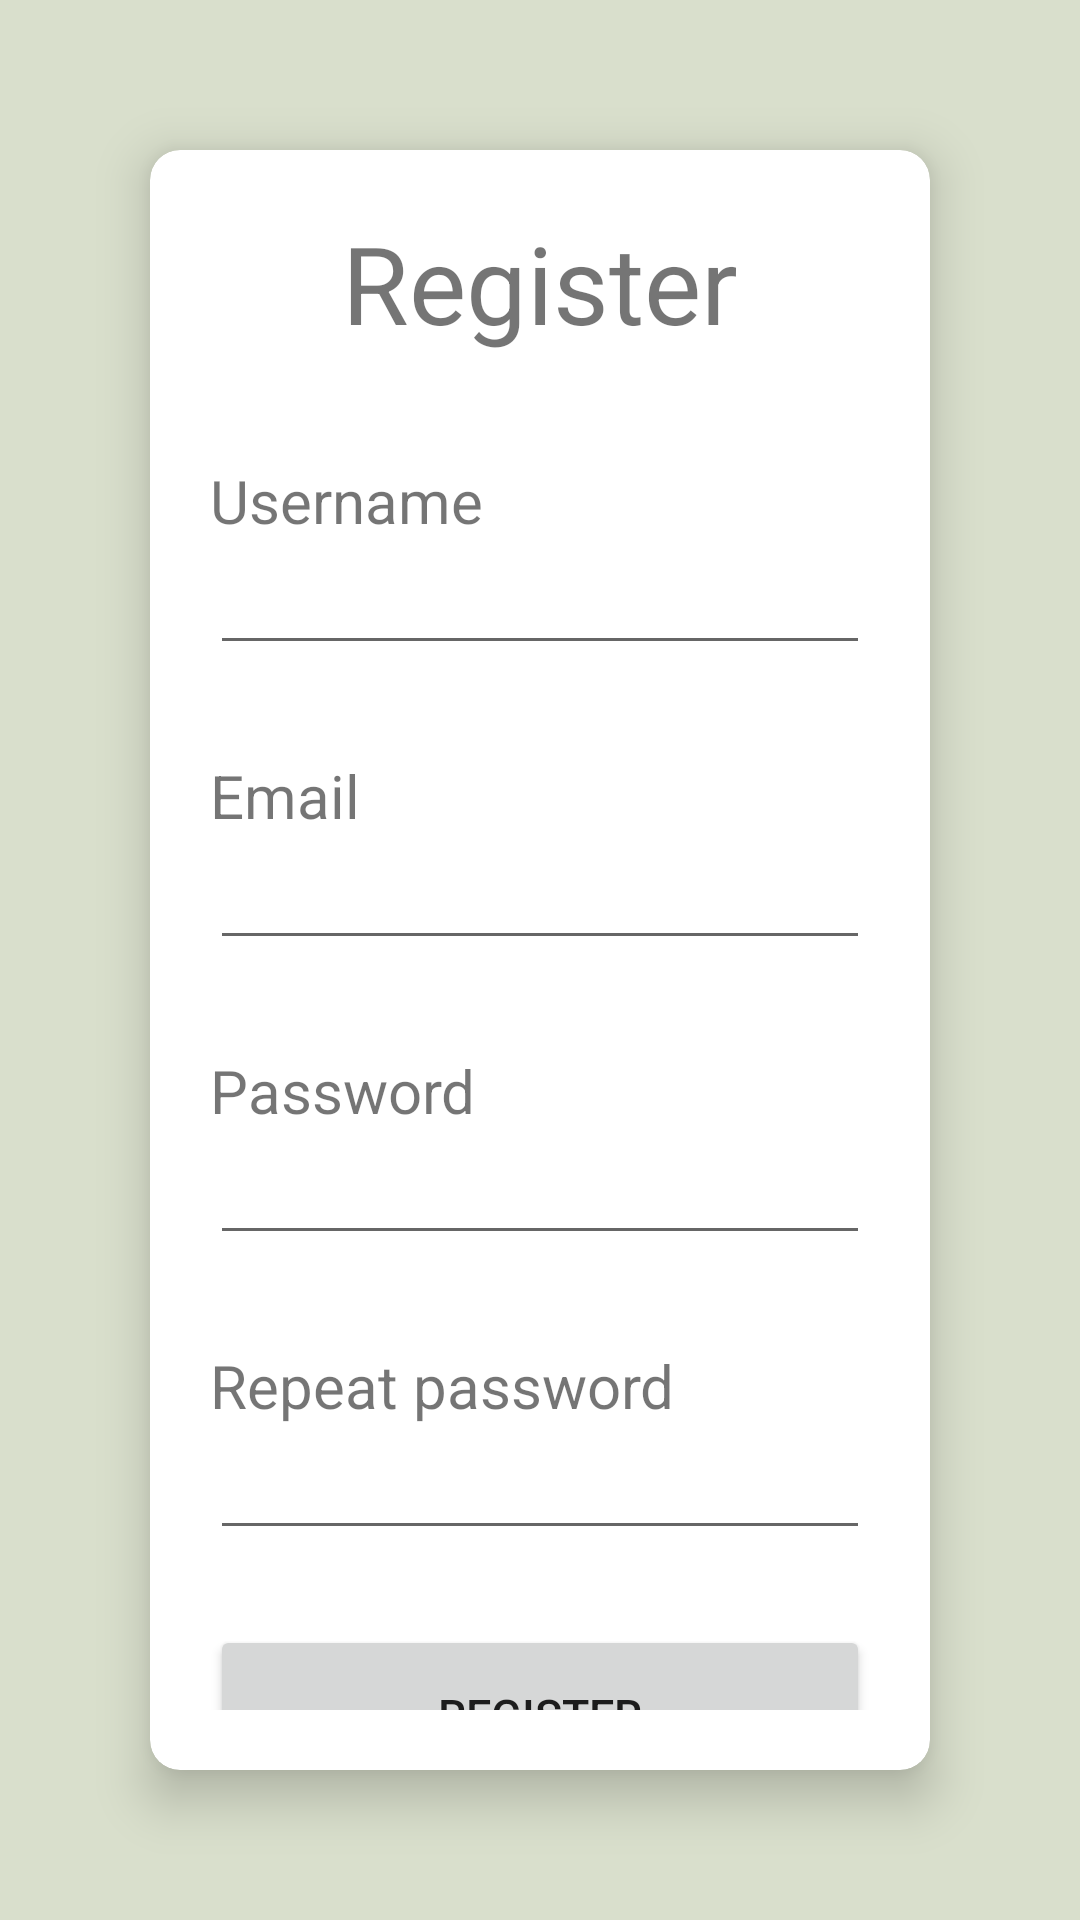

The Android layout XML behind this screen, and the referenced resources:
<!-- AndroidManifest.xml: application theme Theme.AndroidQuiz -->
<!-- res/layout/activity_register.xml -->
<?xml version="1.0" encoding="utf-8"?>
<LinearLayout xmlns:android="http://schemas.android.com/apk/res/android"
    xmlns:app="http://schemas.android.com/apk/res-auto"
    xmlns:card_view="http://schemas.android.com/apk/res-auto"
    xmlns:tools="http://schemas.android.com/tools"
    android:layout_width="match_parent"
    android:layout_height="match_parent"
    tools:context=".activities.RegisterActivity"
    android:orientation="vertical"
    android:background="@color/light_gray">

    <androidx.cardview.widget.CardView
        android:layout_width="match_parent"
        android:layout_height="wrap_content"
        android:layout_margin="50dp"
        card_view:cardCornerRadius="10dp"
        card_view:cardElevation="10dp"
        android:gravity="center"
        android:orientation="vertical">

        <LinearLayout
            android:layout_height="match_parent"
            android:layout_width="match_parent"
            android:orientation="vertical"
            android:padding="20dp">

            <TextView
                android:layout_width="match_parent"
                android:layout_height="wrap_content"
                android:layout_gravity="center_horizontal"
                android:paddingBottom="35dp"
                android:text="Register"
                android:textAlignment="center"
                android:textSize="36sp" />

            <TextView
                android:layout_width="match_parent"
                android:layout_height="wrap_content"
                android:text="Username"
                android:textSize="20sp"
                />

            <EditText
                android:id="@+id/activity_register_usernameInput"
                android:layout_width="match_parent"
                android:layout_height="wrap_content"
                android:inputType="text"/>

            <TextView
                android:layout_marginTop="30dp"
                android:layout_width="match_parent"
                android:layout_height="wrap_content"
                android:text="Email"
                android:textSize="20sp" />

            <EditText
                android:id="@+id/activity_register_emailInput"
                android:layout_width="match_parent"
                android:layout_height="wrap_content"
                android:inputType="textPassword"/>

            <TextView
                android:layout_marginTop="30dp"
                android:layout_width="match_parent"
                android:layout_height="wrap_content"
                android:text="Password"
                android:textSize="20sp" />

            <EditText
                android:id="@+id/activity_register_passwordInput"
                android:layout_width="match_parent"
                android:layout_height="wrap_content"
                android:inputType="textPassword"/>

            <TextView
                android:layout_marginTop="30dp"
                android:layout_width="match_parent"
                android:layout_height="wrap_content"
                android:text="Repeat password"
                android:textSize="20sp" />

            <EditText
                android:id="@+id/activity_register_repPasswordInput"
                android:layout_width="match_parent"
                android:layout_height="wrap_content"
                android:inputType="textPassword"/>

            <Button
                android:id="@+id/activity_register_registerButton"
                android:layout_width="match_parent"
                android:layout_height="60dp"
                android:layout_marginTop="25dp"
                android:text="Register"
                android:textSize="15sp" />

        </LinearLayout>
    </androidx.cardview.widget.CardView>

</LinearLayout>
<!-- resources referenced by this layout -->
<resources>
  <color name="light_gray">#d9dfcc</color>
  <style name="Theme.AndroidQuiz" parent="Theme.MaterialComponents.DayNight.NoActionBar">
          
          <item name="colorPrimary">@color/main_green</item>
          <item name="colorPrimaryVariant">@color/main_green</item>
          <item name="colorOnPrimary">@color/light_gray</item>
          
          <item name="colorSecondary">@color/teal_200</item>
          <item name="colorSecondaryVariant">@color/teal_700</item>
          <item name="colorOnSecondary">@color/black</item>
          
          <item name="android:statusBarColor">?attr/colorPrimaryVariant</item>
          
      </style>
  <color name="main_green">#416000</color>
  <color name="teal_200">#FF03DAC5</color>
  <color name="teal_700">#FF018786</color>
  <color name="black">#FF000000</color>
</resources>
